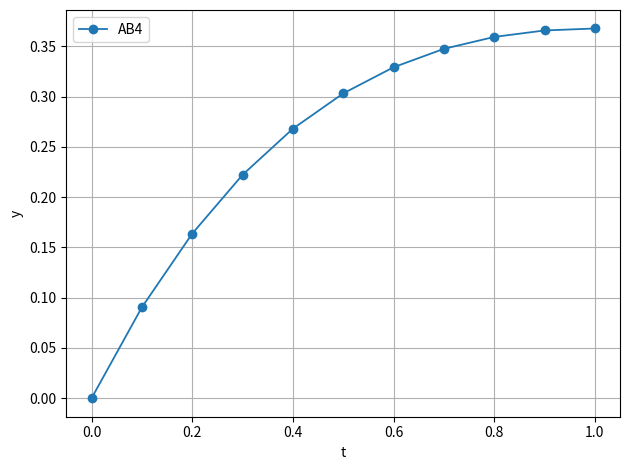

Generate this figure with matplotlib:
# Adams-Bashforth 显式外插公式：统一覆盖 1 至 6 步。  # 数值分析：s 步 AB 通常为 s 阶，需要 s 个起步值。
import math  # 标准库 math 用于默认例题中的指数函数。
import numpy as np  # NumPy 用于系数数组、网格和点积。
import matplotlib.pyplot as plt  # Matplotlib 用于绘图。

f = lambda t, y: -y + math.exp(-t)  # 【必须替换】ODE 右端。
t0, T, y0, h, steps = 0.0, 1.0, 0.0, 0.1, 4  # 【必须替换】区间、初值、步长、AB 步数 1...6。
AB = [np.array([1]),np.array([3,-1])/2,np.array([23,-16,5])/12,np.array([55,-59,37,-9])/24,np.array([1901,-2774,2616,-1274,251])/720,np.array([4277,-7923,9982,-7298,2877,-475])/1440]  # 系数按 [f_n,f_{n-1},...] 排列。
assert steps in range(1, 7), "steps 必须是 1 到 6。"  # 检查所选步数是否合法。
coef = AB[steps-1]  # Python 下标从 0 开始，因此第 steps 个系数位于 steps-1。
N = round((T-t0)/h)  # 计算固定步长总步数。
assert N >= steps-1 and abs(t0+N*h-T) < 1e-12, "区间或步长不满足多步法要求。"  # 检查终点与起步点数量。
t = t0 + np.arange(N+1)*h  # 创建等距时间网格。
y = np.zeros(N+1, dtype=float)  # 预分配标量数值解。
y[0] = y0  # 写入初值。
for n in range(steps-1):  # 使用 RK4 计算 y_1,...,y_{steps-1}。
    k1 = f(t[n], y[n])  # RK4 第一阶段斜率。
    k2 = f(t[n]+h/2, y[n]+h*k1/2)  # RK4 第二阶段斜率。
    k3 = f(t[n]+h/2, y[n]+h*k2/2)  # RK4 第三阶段斜率。
    k4 = f(t[n]+h, y[n]+h*k3)  # RK4 第四阶段斜率。
    y[n+1] = y[n] + h*(k1+2*k2+2*k3+k4)/6  # 高阶起步，避免启动误差降低多步法整体阶数。
for n in range(steps-1, N):  # 从已经拥有 steps 个历史点的位置开始 AB 推进。
    f_history = np.array([f(t[n-j], y[n-j]) for j in range(steps)], dtype=float)  # 列表推导式收集 [f_n,f_{n-1},...]。
    y[n+1] = y[n] + h*(coef @ f_history)  # NumPy @ 点积实现 Adams-Bashforth 外插公式。
for tn, yn in zip(t, y):  # 配对输出节点与数值解。
    print(f"t={tn:.3f}, AB{steps}_y={yn:.10f}")  # 格式化输出所选 AB 方法结果。
plt.plot(t, y, "o-", linewidth=1.3, label=f"AB{steps}")  # 画数值解。
plt.xlabel("t")  # 设置横轴名称。
plt.ylabel("y")  # 设置纵轴名称。
plt.grid(True)  # 打开网格。
plt.legend()  # 显示图例。
plt.tight_layout()  # 自动调整布局。
plt.show()  # 显示图像。
